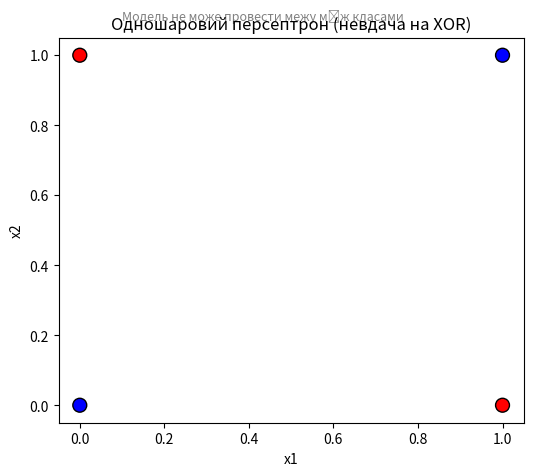

The script that saved this image:
import numpy as np
import matplotlib.pyplot as plt

class Perceptron:
    def __init__(self, input_size, learning_rate=0.1):  # ← виправлено
        self.weights = np.zeros(input_size + 1)  # +1 для bias
        self.learning_rate = learning_rate

    def predict(self, inputs):
        summation = np.dot(inputs, self.weights[1:]) + self.weights[0]
        return 1 if summation >= 0 else 0

    def train(self, training_inputs, labels, epochs=20):
        for _ in range(epochs):
            for inputs, label in zip(training_inputs, labels):
                prediction = self.predict(inputs)
                self.weights[1:] += self.learning_rate * (label - prediction) * inputs
                self.weights[0] += self.learning_rate * (label - prediction)

# === 1. Дані для функції XOR ===
training_inputs = np.array([
    [0, 0],
    [0, 1],
    [1, 0],
    [1, 1]
])
labels = np.array([0, 1, 1, 0])

# === 2. Тренування звичайного персептрону ===
perceptron_linear = Perceptron(input_size=2, learning_rate=0.1)
perceptron_linear.train(training_inputs, labels, epochs=20)

# Перевірка результатів
print("Результати звичайного одношарового персептрону (невдача):")
for inputs in training_inputs:
    print(f"{inputs} => {perceptron_linear.predict(inputs)}")

# === Візуалізація невдачі ===
plt.figure(figsize=(6, 5))
plt.title("Одношаровий персептрон (невдача на XOR)")
plt.scatter(training_inputs[:, 0], training_inputs[:, 1],
            c=labels, cmap='bwr', edgecolors='k', s=100)
plt.xlabel("x1")
plt.ylabel("x2")
plt.text(0.1, 1.1, "Модель не може провести межу між класами",
         fontsize=9, color='gray')
plt.show()